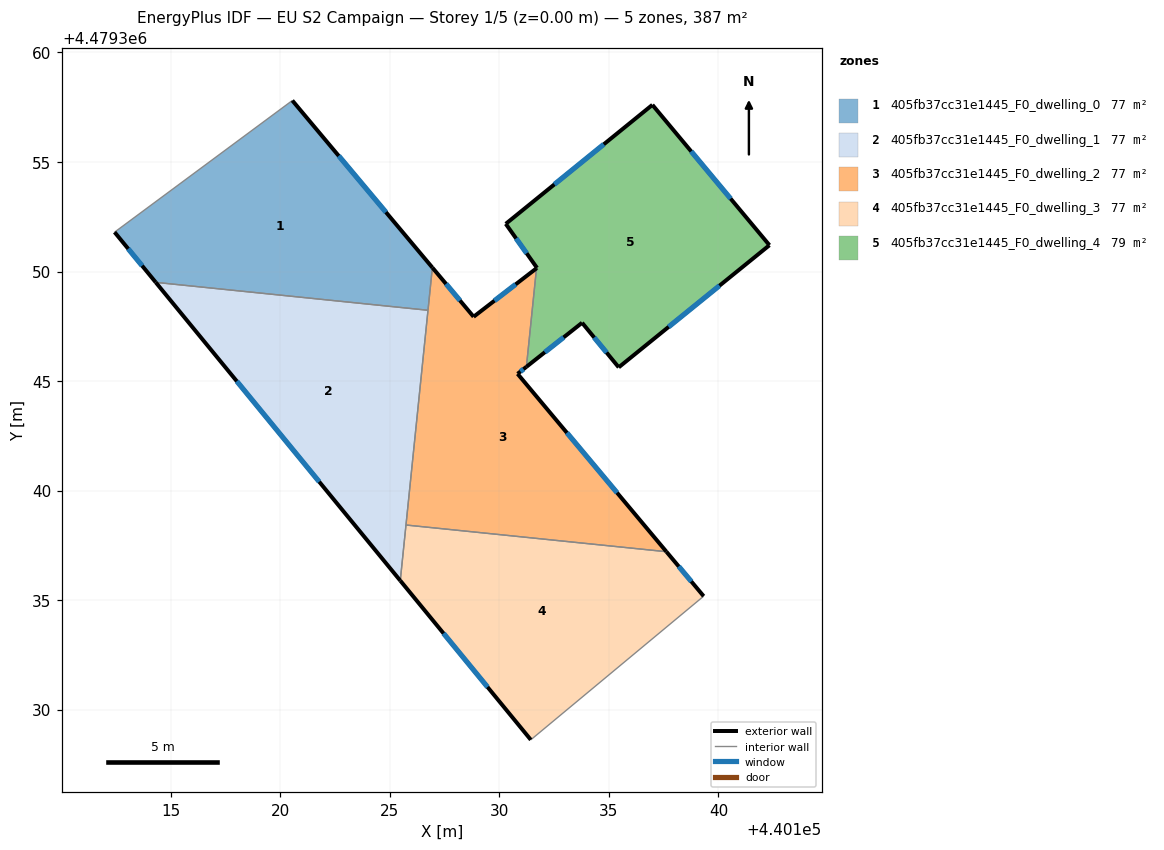
=== STOREY PLAN SPEC (per zone: floor XY polygon, exterior-wall plan segments, windows/doors) ===
zone 1: 405fb37cc31e1445_F0_dwelling_0  (77.4 m²)
  floor: (440120.56, 4479357.80) (440126.95, 4479350.18) (440126.75, 4479348.23) (440114.32, 4479349.51) (440112.45, 4479351.80)
  exterior wall: (440126.95, 4479350.18) – (440120.56, 4479357.80)  [9.9 m]
    window: (440124.83, 4479352.71) – (440122.67, 4479355.28)  [3.4 m²]
  exterior wall: (440112.45, 4479351.80) – (440114.32, 4479349.51)  [3.0 m]
    window: (440113.07, 4479351.04) – (440113.70, 4479350.27)  [1.0 m²]
  interior walls: 3
zone 2: 405fb37cc31e1445_F0_dwelling_1  (77.4 m²)
  floor: (440126.75, 4479348.23) (440125.48, 4479335.90) (440114.32, 4479349.51)
  exterior wall: (440114.32, 4479349.51) – (440125.48, 4479335.90)  [17.6 m]
    window: (440118.02, 4479345.00) – (440121.78, 4479340.41)  [6.0 m²]
  interior walls: 3
zone 3: 405fb37cc31e1445_F0_dwelling_2  (76.8 m²)
  floor: (440131.70, 4479350.15) (440131.24, 4479345.65) (440130.83, 4479345.33) (440137.63, 4479337.22) (440125.74, 4479338.43) (440126.95, 4479350.18) (440128.83, 4479347.94)
  exterior wall: (440131.70, 4479350.15) – (440128.83, 4479347.94)  [3.6 m]
    window: (440130.75, 4479349.42) – (440129.78, 4479348.67)  [1.2 m²]
  exterior wall: (440130.83, 4479345.33) – (440131.24, 4479345.65)  [0.5 m]
    window: (440130.97, 4479345.44) – (440131.10, 4479345.55)  [0.2 m²]
  exterior wall: (440137.63, 4479337.22) – (440130.83, 4479345.33)  [10.6 m]
    window: (440135.37, 4479339.91) – (440133.09, 4479342.64)  [3.6 m²]
  exterior wall: (440128.83, 4479347.94) – (440126.95, 4479350.18)  [2.9 m]
    window: (440128.20, 4479348.68) – (440127.57, 4479349.44)  [1.0 m²]
  interior walls: 4
zone 4: 405fb37cc31e1445_F0_dwelling_3  (76.8 m²)
  floor: (440137.63, 4479337.22) (440139.33, 4479335.19) (440131.44, 4479328.63) (440125.48, 4479335.90) (440125.74, 4479338.43)
  exterior wall: (440139.33, 4479335.19) – (440137.63, 4479337.22)  [2.6 m]
    window: (440138.76, 4479335.86) – (440138.19, 4479336.54)  [0.9 m²]
  exterior wall: (440125.48, 4479335.90) – (440131.44, 4479328.63)  [9.4 m]
    window: (440127.46, 4479333.49) – (440129.46, 4479331.04)  [3.2 m²]
  interior walls: 3
zone 5: 405fb37cc31e1445_F0_dwelling_4  (78.6 m²)
  floor: (440136.99, 4479357.61) (440142.33, 4479351.20) (440135.45, 4479345.63) (440133.78, 4479347.66) (440131.24, 4479345.65) (440131.70, 4479350.15) (440131.72, 4479350.17) (440130.29, 4479352.18)
  exterior wall: (440135.45, 4479345.63) – (440142.33, 4479351.20)  [8.9 m]
    window: (440137.73, 4479347.48) – (440140.05, 4479349.36)  [3.0 m²]
  exterior wall: (440133.78, 4479347.66) – (440135.45, 4479345.63)  [2.6 m]
    window: (440134.33, 4479346.99) – (440134.90, 4479346.30)  [0.9 m²]
  exterior wall: (440131.24, 4479345.65) – (440133.78, 4479347.66)  [3.2 m]
    window: (440132.08, 4479346.32) – (440132.94, 4479347.00)  [1.1 m²]
  exterior wall: (440131.72, 4479350.17) – (440131.70, 4479350.15)  [0.0 m]
  exterior wall: (440130.29, 4479352.18) – (440131.72, 4479350.17)  [2.5 m]
    window: (440130.77, 4479351.51) – (440131.25, 4479350.83)  [0.8 m²]
  exterior wall: (440136.99, 4479357.61) – (440130.29, 4479352.18)  [8.6 m]
    window: (440134.77, 4479355.81) – (440132.51, 4479353.98)  [2.9 m²]
  exterior wall: (440142.33, 4479351.20) – (440136.99, 4479357.61)  [8.3 m]
    window: (440140.56, 4479353.33) – (440138.76, 4479355.48)  [2.8 m²]
  interior walls: 1

=== DERIVED (storey summary) ===
Building: EU S2 Campaign
Storey: 1 of 5  (floor level z = 0.00 m)
Storey gross floor area: 387.1 m²
Zones on this storey: 5
  - 405fb37cc31e1445_F0_dwelling_0: floor 77.4 m²; exterior wall 12.9 m (38.7 m²); 2 window(s) 4.4 m²; WWR 11.4%
  - 405fb37cc31e1445_F0_dwelling_1: floor 77.4 m²; exterior wall 17.6 m (52.8 m²); 1 window(s) 6.0 m²; WWR 11.4%
  - 405fb37cc31e1445_F0_dwelling_2: floor 76.8 m²; exterior wall 17.7 m (53.0 m²); 4 window(s) 6.0 m²; WWR 11.4%
  - 405fb37cc31e1445_F0_dwelling_3: floor 76.8 m²; exterior wall 12.0 m (36.1 m²); 2 window(s) 4.1 m²; WWR 11.4%
  - 405fb37cc31e1445_F0_dwelling_4: floor 78.6 m²; exterior wall 34.2 m (102.5 m²); 6 window(s) 11.6 m²; WWR 11.4%
Zone adjacency (shared interzone walls):
  - 405fb37cc31e1445_F0_dwelling_0 ↔ 405fb37cc31e1445_F0_dwelling_1
  - 405fb37cc31e1445_F0_dwelling_0 ↔ 405fb37cc31e1445_F0_dwelling_2
  - 405fb37cc31e1445_F0_dwelling_1 ↔ 405fb37cc31e1445_F0_dwelling_2
  - 405fb37cc31e1445_F0_dwelling_1 ↔ 405fb37cc31e1445_F0_dwelling_3
  - 405fb37cc31e1445_F0_dwelling_2 ↔ 405fb37cc31e1445_F0_dwelling_3
  - 405fb37cc31e1445_F0_dwelling_2 ↔ 405fb37cc31e1445_F0_dwelling_4